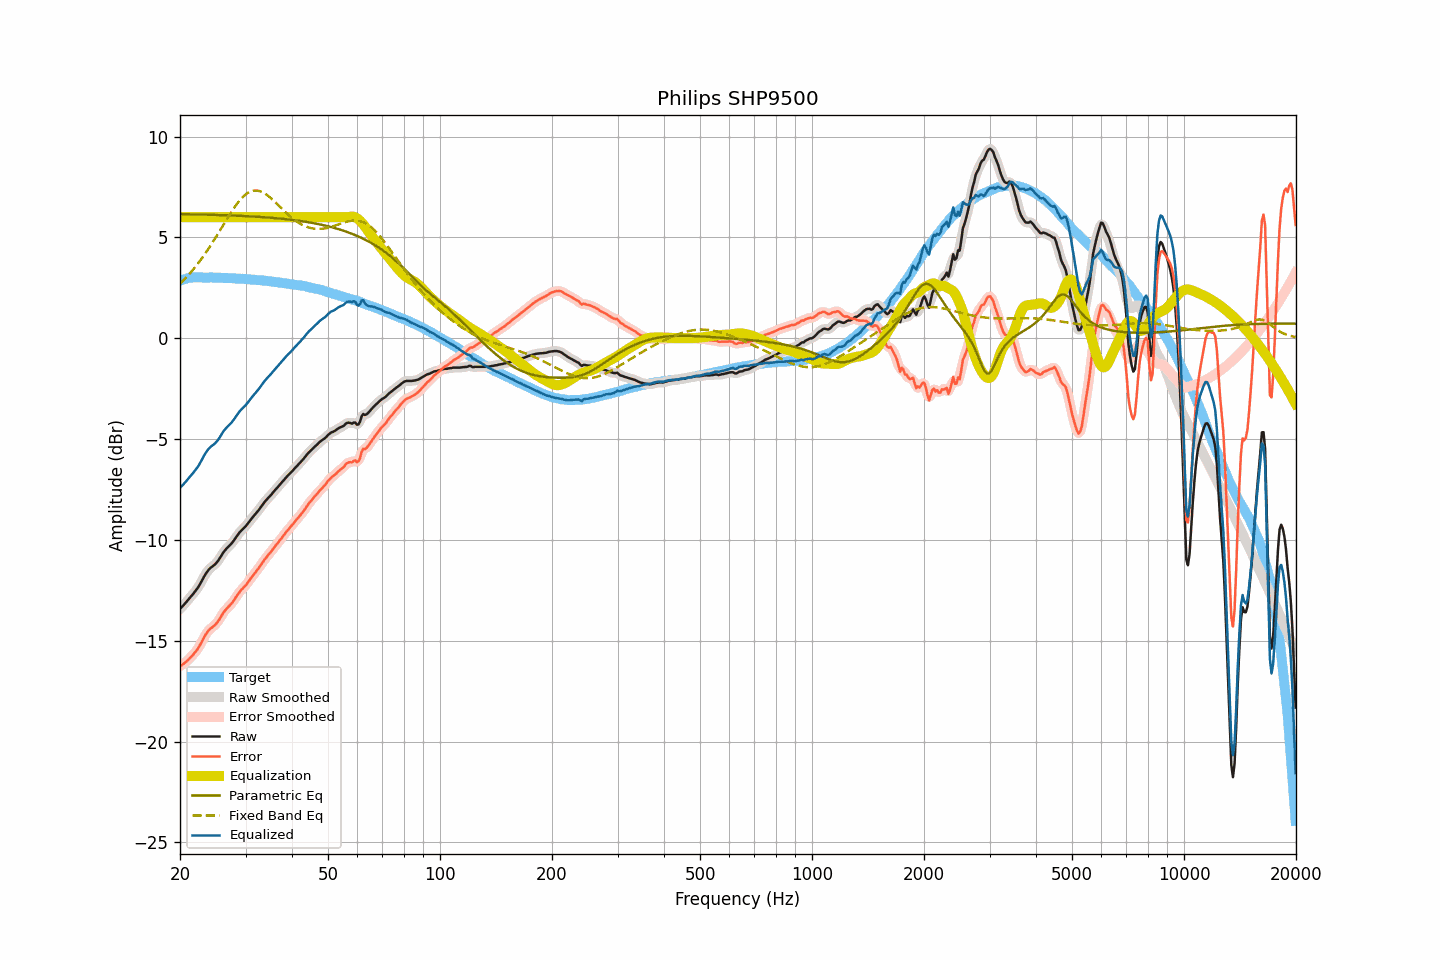

Values plotted in this chart, from the file beside it:
frequency, raw, smoothed, error, error_smoothed, equalization, parametric_eq, fixed_band_eq, equalized_raw, equalized_smoothed, target
20.00, -13.42, -13.42, -16.26, -16.26, 6.00, 6.15, 2.71, -7.42, -7.42, 2.85
20.20, -13.34, -13.34, -16.21, -16.22, 6.00, 6.15, 2.78, -7.34, -7.34, 2.88
20.40, -13.26, -13.26, -16.16, -16.16, 6.00, 6.15, 2.86, -7.26, -7.26, 2.91
20.61, -13.17, -13.17, -16.09, -16.10, 6.00, 6.15, 2.94, -7.17, -7.17, 2.92
20.81, -13.08, -13.07, -16.03, -16.03, 6.00, 6.15, 3.03, -7.08, -7.07, 2.95
21.02, -12.98, -12.98, -15.96, -15.95, 6.00, 6.15, 3.11, -6.98, -6.98, 2.98
21.23, -12.88, -12.88, -15.87, -15.88, 6.00, 6.15, 3.20, -6.88, -6.88, 2.99
21.44, -12.79, -12.79, -15.79, -15.79, 6.00, 6.14, 3.29, -6.79, -6.79, 3.00
21.66, -12.70, -12.69, -15.71, -15.70, 6.00, 6.14, 3.39, -6.70, -6.69, 3.01
21.87, -12.60, -12.60, -15.61, -15.62, 6.00, 6.14, 3.48, -6.60, -6.60, 3.01
22.09, -12.50, -12.50, -15.52, -15.52, 6.00, 6.14, 3.58, -6.50, -6.50, 3.02
22.31, -12.39, -12.38, -15.41, -15.40, 6.00, 6.14, 3.69, -6.39, -6.38, 3.02
22.54, -12.26, -12.26, -15.28, -15.28, 6.00, 6.13, 3.79, -6.26, -6.26, 3.02
22.76, -12.12, -12.12, -15.14, -15.13, 6.00, 6.13, 3.90, -6.12, -6.12, 3.02
22.99, -11.97, -11.97, -14.98, -14.98, 6.00, 6.13, 4.01, -5.97, -5.97, 3.01
23.22, -11.82, -11.82, -14.83, -14.83, 6.00, 6.13, 4.12, -5.82, -5.82, 3.01
23.45, -11.69, -11.69, -14.69, -14.69, 6.00, 6.13, 4.23, -5.69, -5.69, 3.01
23.69, -11.57, -11.57, -14.58, -14.58, 6.00, 6.13, 4.35, -5.57, -5.57, 3.01
23.92, -11.47, -11.47, -14.47, -14.48, 6.00, 6.12, 4.47, -5.47, -5.47, 3.01
24.16, -11.39, -11.39, -14.40, -14.40, 6.00, 6.12, 4.59, -5.39, -5.39, 3.01
24.40, -11.33, -11.33, -14.34, -14.34, 6.00, 6.12, 4.72, -5.33, -5.33, 3.01
24.65, -11.27, -11.26, -14.27, -14.27, 6.00, 6.12, 4.84, -5.27, -5.26, 3.00
24.89, -11.20, -11.19, -14.20, -14.20, 6.00, 6.11, 4.97, -5.20, -5.19, 3.00
25.14, -11.11, -11.11, -14.11, -14.11, 6.00, 6.11, 5.10, -5.11, -5.11, 3.00
25.39, -11.01, -11.00, -14.01, -14.00, 6.00, 6.11, 5.23, -5.01, -5.00, 3.00
25.65, -10.88, -10.88, -13.88, -13.87, 6.00, 6.11, 5.36, -4.88, -4.88, 3.00
25.91, -10.75, -10.75, -13.74, -13.74, 6.00, 6.10, 5.49, -4.75, -4.75, 2.99
26.16, -10.62, -10.63, -13.60, -13.61, 6.00, 6.10, 5.63, -4.62, -4.63, 2.99
26.43, -10.52, -10.52, -13.51, -13.50, 6.00, 6.10, 5.76, -4.52, -4.52, 2.99
26.69, -10.43, -10.43, -13.41, -13.41, 6.00, 6.10, 5.89, -4.43, -4.43, 2.98
26.96, -10.35, -10.35, -13.33, -13.33, 6.00, 6.09, 6.02, -4.35, -4.35, 2.98
27.23, -10.27, -10.27, -13.25, -13.25, 6.00, 6.09, 6.14, -4.27, -4.27, 2.98
27.50, -10.19, -10.18, -13.17, -13.16, 6.00, 6.09, 6.27, -4.19, -4.18, 2.98
27.77, -10.09, -10.08, -13.06, -13.06, 6.00, 6.08, 6.39, -4.09, -4.08, 2.97
28.05, -9.98, -9.98, -12.94, -12.94, 6.00, 6.08, 6.51, -3.98, -3.98, 2.97
28.33, -9.86, -9.86, -12.81, -12.82, 6.00, 6.08, 6.62, -3.86, -3.86, 2.96
28.62, -9.75, -9.75, -12.70, -12.70, 6.00, 6.07, 6.72, -3.75, -3.75, 2.95
28.90, -9.64, -9.64, -12.59, -12.59, 6.00, 6.07, 6.82, -3.64, -3.64, 2.95
29.19, -9.55, -9.55, -12.49, -12.50, 6.00, 6.07, 6.91, -3.55, -3.55, 2.94
29.48, -9.47, -9.47, -12.42, -12.41, 6.00, 6.06, 7.00, -3.47, -3.47, 2.95
29.78, -9.39, -9.39, -12.33, -12.33, 6.00, 6.06, 7.07, -3.39, -3.39, 2.94
30.08, -9.31, -9.30, -12.25, -12.24, 6.00, 6.05, 7.14, -3.31, -3.30, 2.94
30.38, -9.21, -9.21, -12.13, -12.14, 6.00, 6.05, 7.20, -3.21, -3.21, 2.92
30.68, -9.11, -9.11, -12.03, -12.03, 6.00, 6.05, 7.24, -3.11, -3.11, 2.92
30.99, -9.00, -9.00, -11.91, -11.92, 6.00, 6.04, 7.28, -3.00, -3.00, 2.91
31.30, -8.90, -8.90, -11.81, -11.81, 6.00, 6.04, 7.30, -2.90, -2.90, 2.91
31.61, -8.81, -8.80, -11.71, -11.71, 6.00, 6.03, 7.32, -2.81, -2.80, 2.91
31.93, -8.71, -8.71, -11.60, -11.61, 6.00, 6.03, 7.33, -2.71, -2.71, 2.89
32.24, -8.62, -8.62, -11.50, -11.50, 6.00, 6.02, 7.32, -2.62, -2.62, 2.88
32.57, -8.52, -8.51, -11.40, -11.39, 6.00, 6.02, 7.31, -2.52, -2.51, 2.88
32.89, -8.41, -8.41, -11.28, -11.28, 6.00, 6.01, 7.28, -2.41, -2.41, 2.88
33.22, -8.30, -8.30, -11.16, -11.16, 6.00, 6.01, 7.25, -2.30, -2.30, 2.86
33.55, -8.19, -8.19, -11.05, -11.05, 6.00, 6.00, 7.21, -2.19, -2.19, 2.86
33.89, -8.09, -8.09, -10.94, -10.94, 6.00, 5.99, 7.16, -2.09, -2.09, 2.85
34.23, -8.00, -8.00, -10.84, -10.84, 6.00, 5.99, 7.11, -2.00, -2.00, 2.84
34.57, -7.91, -7.91, -10.74, -10.74, 6.00, 5.98, 7.05, -1.91, -1.91, 2.83
34.92, -7.83, -7.82, -10.65, -10.65, 6.00, 5.98, 6.98, -1.83, -1.82, 2.82
35.27, -7.74, -7.73, -10.55, -10.55, 6.00, 5.97, 6.91, -1.74, -1.73, 2.81
35.62, -7.64, -7.64, -10.44, -10.44, 6.00, 5.96, 6.84, -1.64, -1.64, 2.80
35.97, -7.55, -7.55, -10.33, -10.34, 6.00, 5.96, 6.76, -1.55, -1.55, 2.79
... 635 more rows
